Image classification data set "dataset_main" (Markelowww/diplom on GitHub). Class labels (4): AMD, CSR, DME, ERM.

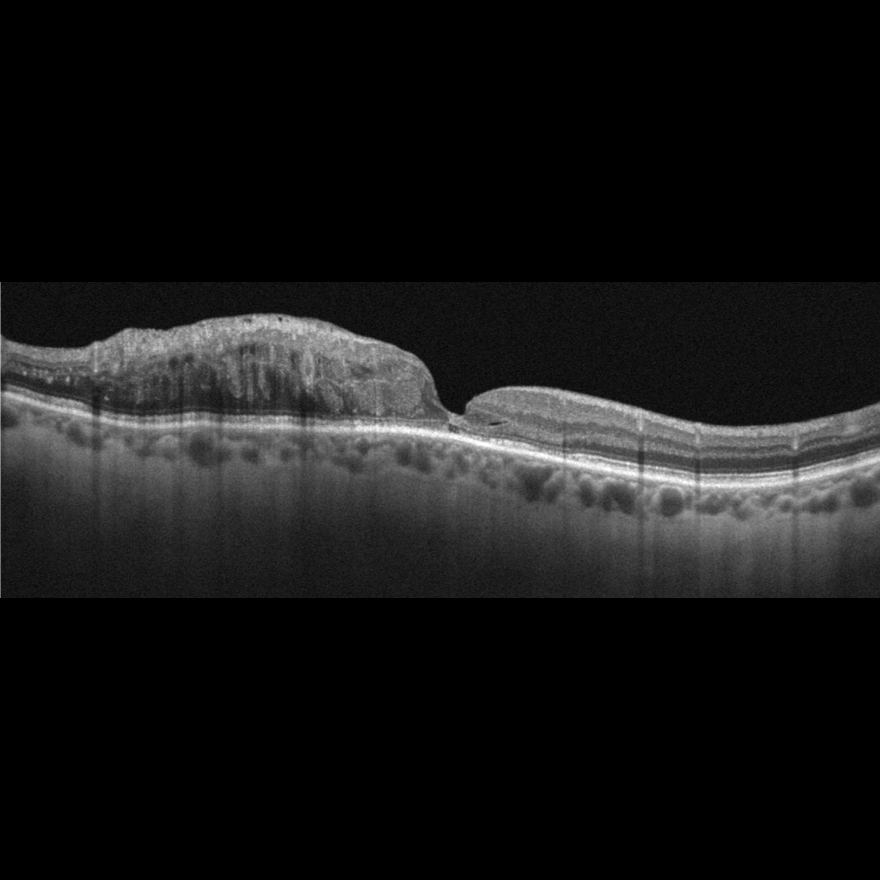
Label: DME

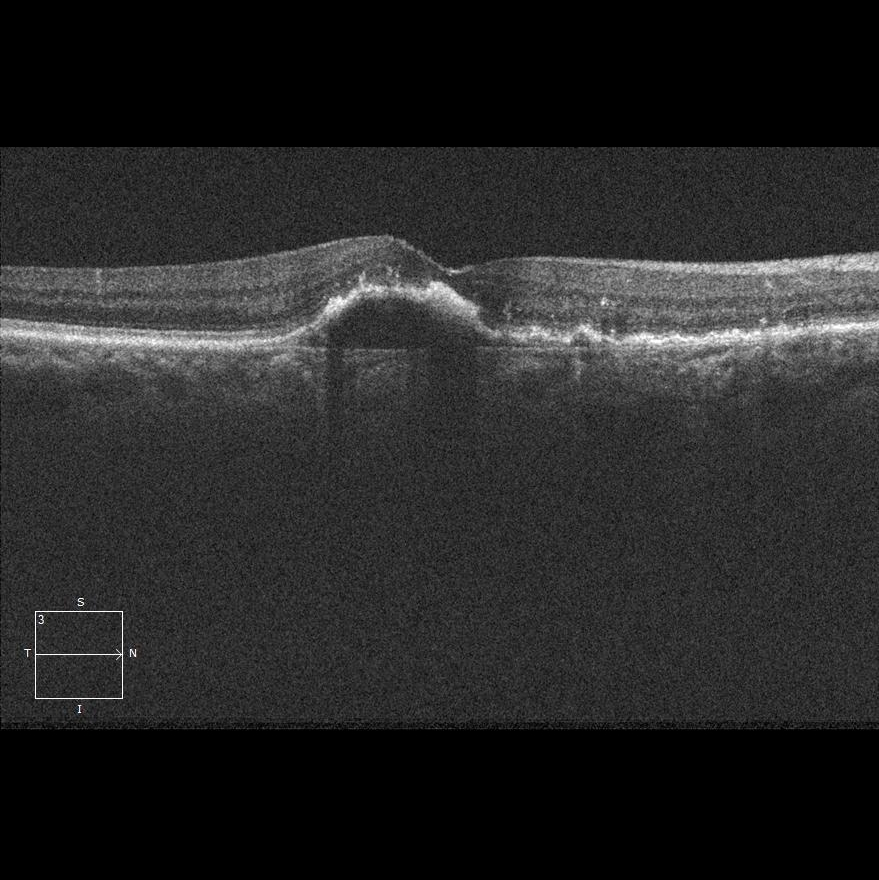
Label: AMD

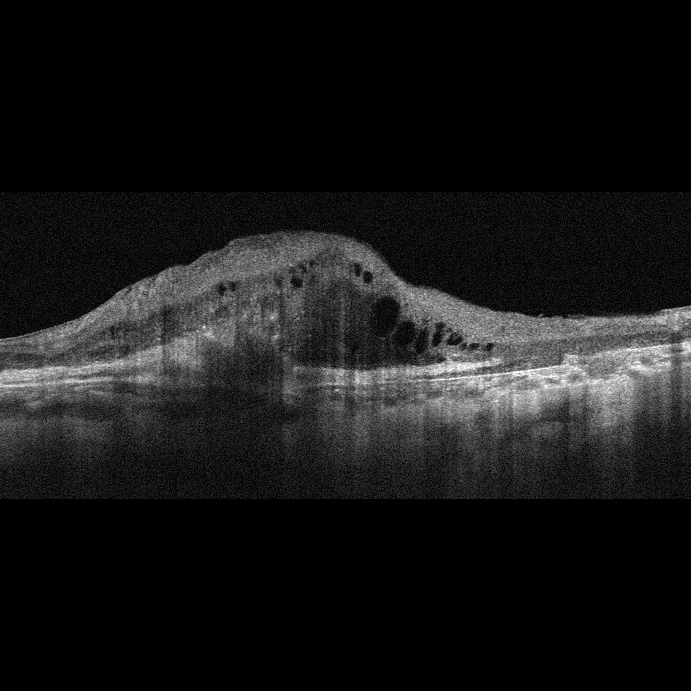
Label: AMD

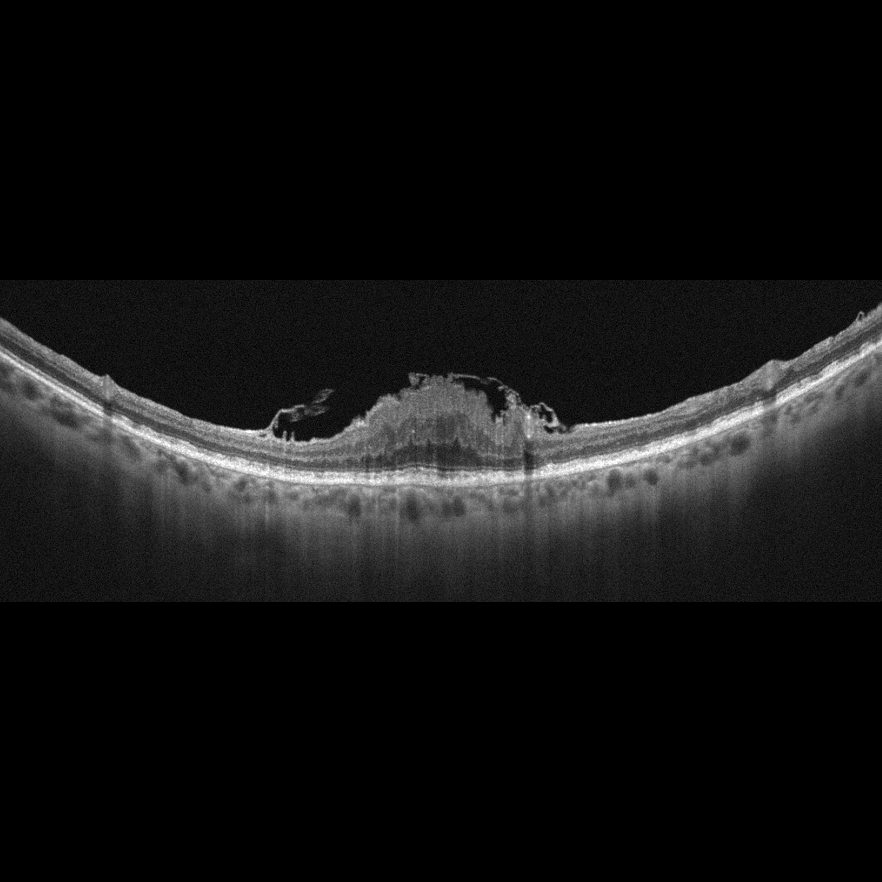
Label: ERM

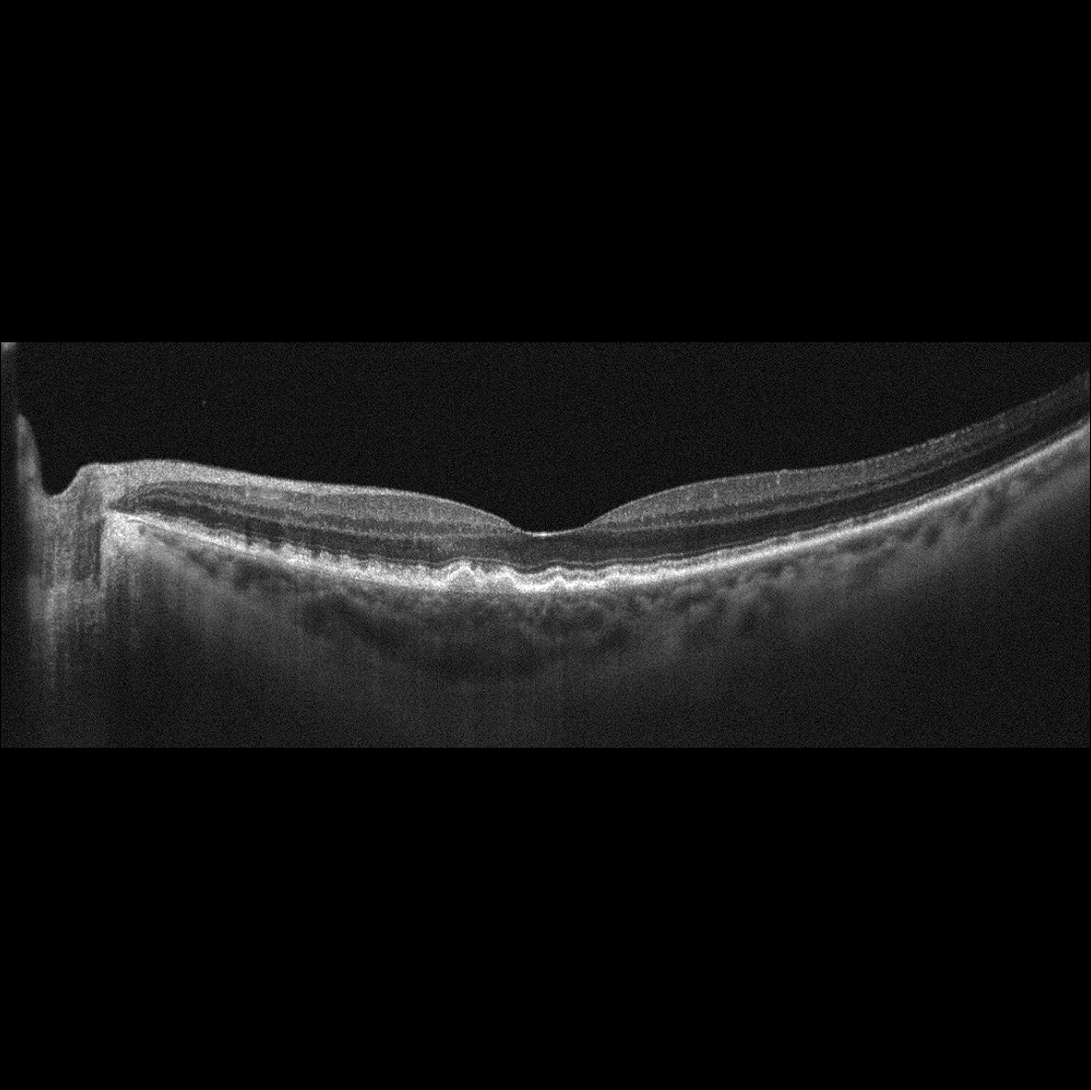
Label: AMD

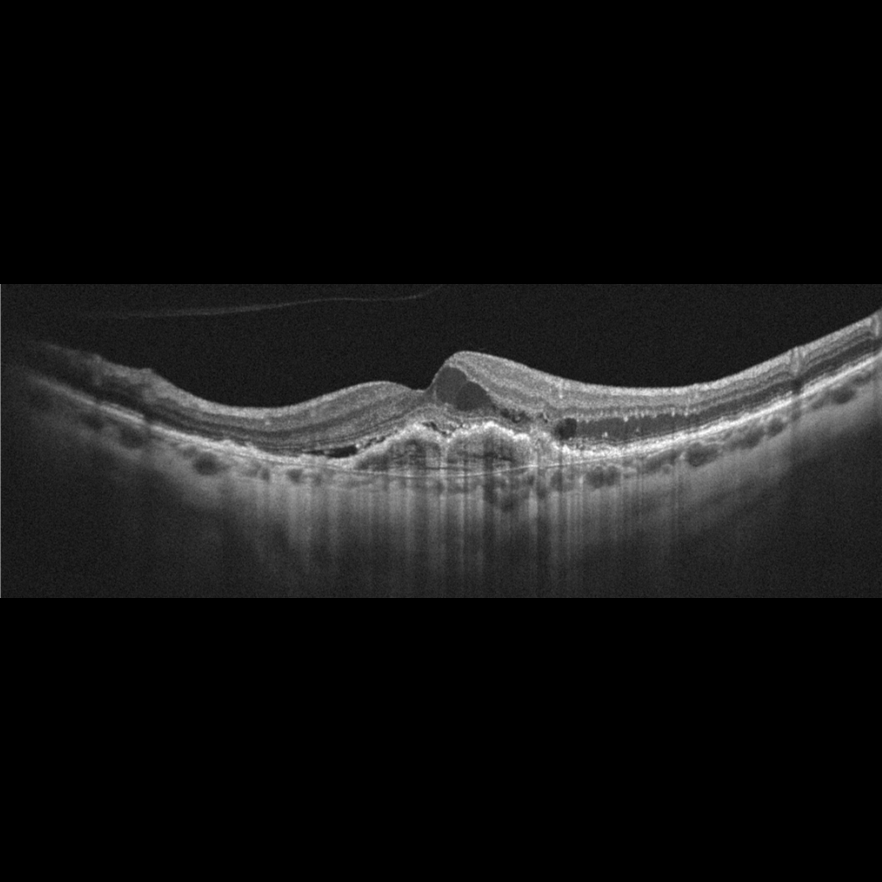
Label: AMD
